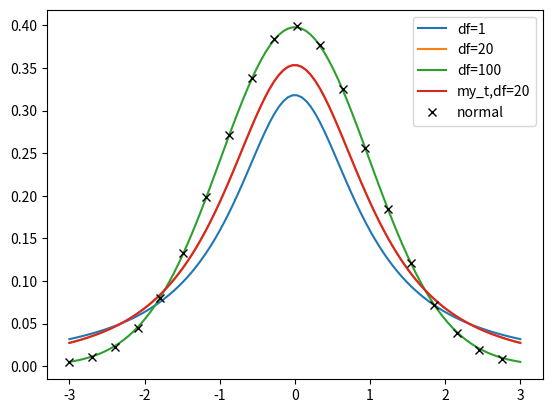

Here is the Python script that generated this plot:
import matplotlib.pyplot as plt
import numpy as np
from scipy.stats import norm
from scipy.stats import t
from scipy.special import gamma


#                                gamma((df+1)/2)
# t.pdf(x, df) = ---------------------------------------------------
#                sqrt(pi*df) * gamma(df/2) * (1+x**2/df)**((df+1)/2)
def my_t(x, df):
    return gamma((df + 1) / 2) / (np.sqrt(np.pi * df) * gamma(df / 2) * (1 + x ** 2 / df) ** ((1 + df) / 2))


print('比较t-分布与标准正态分布')
x = np.linspace(-3, 3, 100)
plt.plot(x, t.pdf(x, 1), label='df=1')
plt.plot(x, t.pdf(x, 2), label='df=20')
plt.plot(x, t.pdf(x, 100), label='df=100')
plt.plot(x, my_t(x, 2), label='my_t,df=20')
plt.plot(x[::5], norm.pdf(x[::5]), 'kx', label='normal')
plt.legend()
plt.show()
